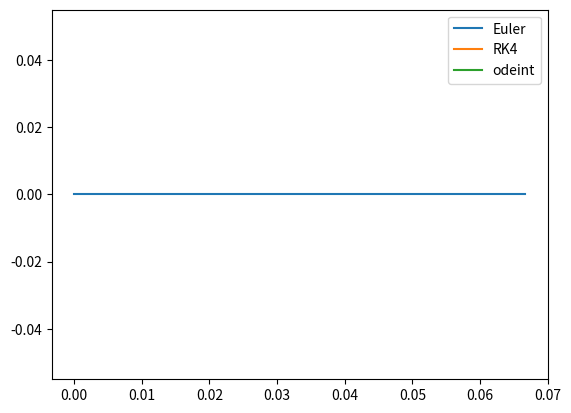

This figure's Python source:
from scipy.integrate import odeint
import math
import numpy as np
import matplotlib.pyplot as plt
import time


def euler_step(tn, xn, h, fn):
    """
    takes a single time step
    Input:
        tn -- current time
        xn -- state at time tn
        h  -- size of time step
        fn -- time derivative function in form f(x,t)
    Output:
        x -- state at time tn+h
        f -- time derivative at tn+h
    """
    x = xn+h*fn(tn, xn)
    return x


def RK4_step(tn, xn, h, fn):
    k1 = fn(tn, xn)
    k2 = fn(tn + h/2, xn + h*(k1/2))
    k3 = fn(tn + h/2, xn + h*(k2/2))
    k4 = fn(tn + h, xn + h*k3)
    x = xn + (1/6)*h*(k1+2*k2+2*k3+k4)
    return x


def solve_to(t1,t2,x1,deltat_max,dfdx,method=euler_step):
    # calculate the number of iterations
    num_steps = math.ceil((t2-t1)/deltat_max)
    # initiate iterable vars
    xn = x1
    tn = t1
    h = deltat_max
    for step in range(0,num_steps):
        if t2-tn < deltat_max:
            h = t2-tn
        xn = method(tn, xn, h, dfdx)
        tn = tn + h
    return xn


def solve_ode(t_vec, x1, deltat, fn, method_name=euler_step):
    x_vec = np.zeros((len(t_vec),len(x1)))
    x_vec[0] = x1
    for pos in range(1,len(x_vec)):
        x_vec[pos,:] = solve_to(t_vec[pos-1],t_vec[pos],x_vec[pos-1,:], deltat, fn, method=method_name)
    return x_vec


def lotka_volterra(t,x):
    a = 1
    d = 0.1
    b = 0.30
    dxdt = np.zeros((len(x),))
    dxdt[0] = x[0]*(1-x[0])-(a*x[0]*x[1])/(d+x[0])
    dxdt[1] = b*x[1]*(1-x[1]/x[0])
    return dxdt


# When b<0.26 there are periodic solutions
# When b>0.26 there is decay

# WHen b=0.2 and x0=[1,1]: periodic orbit w/ T=20secs (ish)

# Phase conditions (dxdt=0) when [x,y]=[0,0], [(-1 pm sqrt(41))/2, -1 pm sqrt(41))/2]

# x0_phase_cond=(-1+(41**0.5))/2
x0_phase_cond=0
x0 = np.array((x0_phase_cond,x0_phase_cond))
print(x0)
h = 0.5

t = np.linspace(0,200,3001)

start_time=time.time()
x_euler = solve_ode(t, x0, h, lotka_volterra, method_name=euler_step)
print("--- Euler Runtime: %s seconds ---" % (time.time() - start_time))

start_time=time.time()
x_RK4 = solve_ode(t, x0, h, lotka_volterra, method_name=RK4_step)
print("--- RK4 Runtime: %s seconds ---" % (time.time() - start_time))

sol = odeint(lotka_volterra, x0, t, tfirst=True)

# plt.plot(t, abs(sol[:,0]-x_euler), label="Euler: h="+str(h_euler))
# plt.plot(t, abs(sol[:,0]-x_RK4), label="RK4: h="+str(h_RK4))
plt.plot(t, x_euler[:,0], label="Euler")
plt.plot(t, x_RK4[:,0], label="RK4")
plt.plot(t, sol[:,0], label="odeint")
# plt.plot(x_euler[:,0], x_euler[:,1], label="Euler")
# plt.plot(x_RK4[:,0], x_RK4[:,1], label="RK4")
# plt.plot(sol[:,0], sol[:,1], label="odeint")
plt.legend()
# plt.yscale("log")
# plt.ylabel("Error")
# plt.xlabel("t")
plt.show()


